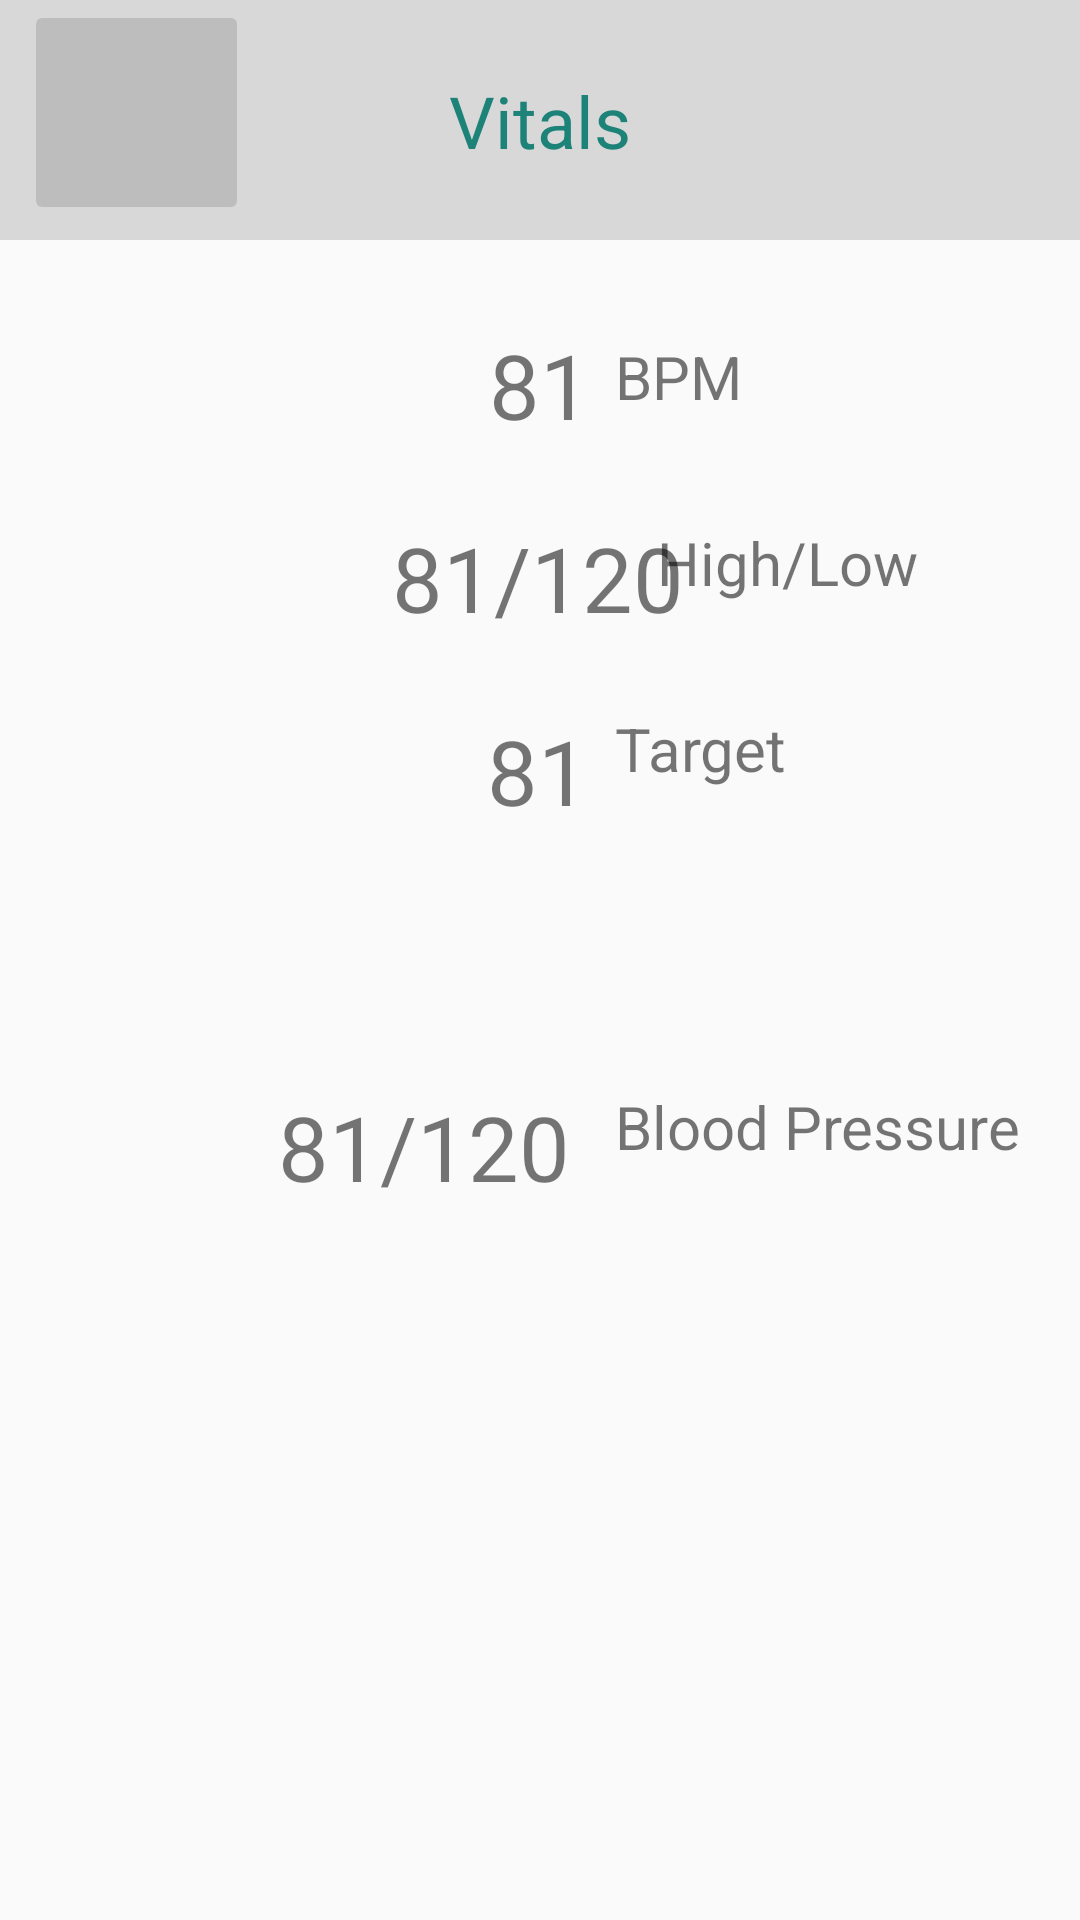

The Android layout XML behind this screen, and the referenced resources:
<!-- AndroidManifest.xml: application theme Theme.Fitnest -->
<!-- res/layout/fragment_vitals.xml -->
<?xml version="1.0" encoding="utf-8"?>
<androidx.constraintlayout.widget.ConstraintLayout xmlns:android="http://schemas.android.com/apk/res/android"
    xmlns:app="http://schemas.android.com/apk/res-auto"
    xmlns:tools="http://schemas.android.com/tools"
    android:layout_width="match_parent"
    android:layout_height="match_parent"
    tools:context=".Vitals" >

    <TextView
        android:id="@+id/vitalsTitle"
        android:layout_width="wrap_content"
        android:layout_height="wrap_content"
        android:text="Vitals"
        android:textColor="#00897B"
        android:textSize="24sp"
        app:layout_constraintBottom_toBottomOf="@+id/topNav7"
        app:layout_constraintEnd_toEndOf="parent"
        app:layout_constraintStart_toStartOf="parent"
        app:layout_constraintTop_toTopOf="parent" />

    <ImageButton
        android:id="@+id/backButton8"
        android:layout_width="75dp"
        android:layout_height="75dp"
        android:layout_marginStart="8dp"
        android:src="@drawable/arrow_back"
        app:layout_constraintBottom_toBottomOf="@+id/topNav"
        app:layout_constraintStart_toStartOf="parent"
        app:layout_constraintTop_toTopOf="parent" />

    <androidx.appcompat.widget.Toolbar
        android:id="@+id/topNav7"
        android:layout_width="409dp"
        android:layout_height="80dp"
        android:background="#41717171"
        android:minHeight="?attr/actionBarSize"
        android:theme="?attr/actionBarTheme"
        app:layout_constraintEnd_toEndOf="parent"
        app:layout_constraintStart_toStartOf="parent"
        app:layout_constraintTop_toTopOf="parent" />

    <View
        android:id="@+id/view"
        android:layout_width="wrap_content"
        android:layout_height="250dp"
        app:layout_constraintEnd_toEndOf="parent"
        app:layout_constraintStart_toStartOf="parent"
        app:layout_constraintTop_toBottomOf="@+id/topNav7" />

    <TextView
        android:id="@+id/bmpText"
        android:layout_width="155dp"
        android:layout_height="30dp"
        android:layout_marginTop="32dp"
        android:text="BPM"
        android:textSize="20sp"
        app:layout_constraintEnd_toEndOf="parent"
        app:layout_constraintTop_toBottomOf="@+id/topNav7" />

    <TextView
        android:id="@+id/BPM"
        android:layout_width="wrap_content"
        android:layout_height="wrap_content"
        android:layout_marginTop="28dp"
        android:text="81"
        android:textSize="30sp"
        app:layout_constraintEnd_toEndOf="parent"
        app:layout_constraintStart_toStartOf="parent"
        app:layout_constraintTop_toBottomOf="@+id/topNav7" />

    <TextView
        android:id="@+id/BPM3"
        android:layout_width="wrap_content"
        android:layout_height="wrap_content"
        android:layout_marginTop="24dp"
        android:text="81"
        android:textSize="30sp"
        app:layout_constraintEnd_toEndOf="parent"
        app:layout_constraintHorizontal_bias="0.498"
        app:layout_constraintStart_toStartOf="parent"
        app:layout_constraintTop_toBottomOf="@+id/BPM2" />

    <TextView
        android:id="@+id/BPM2"
        android:layout_width="wrap_content"
        android:layout_height="wrap_content"
        android:layout_marginTop="24dp"
        android:text="81/120"
        android:textSize="30sp"
        app:layout_constraintEnd_toEndOf="parent"
        app:layout_constraintHorizontal_bias="0.498"
        app:layout_constraintStart_toStartOf="parent"
        app:layout_constraintTop_toBottomOf="@+id/BPM" />

    <TextView
        android:id="@+id/hiLoText"
        android:layout_width="155dp"
        android:layout_height="30dp"
        android:layout_marginStart="5dp"
        android:layout_marginTop="32dp"
        android:text="High/Low"
        android:textSize="20sp"
        app:layout_constraintEnd_toEndOf="parent"
        app:layout_constraintStart_toEndOf="@+id/BPM2"
        app:layout_constraintTop_toBottomOf="@+id/bmpText" />

    <TextView
        android:id="@+id/targetText"
        android:layout_width="155dp"
        android:layout_height="30dp"
        android:layout_marginTop="32dp"
        android:text="Target"
        android:textSize="20sp"
        app:layout_constraintEnd_toEndOf="parent"
        app:layout_constraintTop_toBottomOf="@+id/hiLoText" />

    <View
        android:id="@+id/view2"
        android:layout_width="0dp"
        android:layout_height="250dp"
        app:layout_constraintEnd_toEndOf="parent"
        app:layout_constraintHorizontal_bias="1.0"
        app:layout_constraintStart_toStartOf="parent"
        app:layout_constraintTop_toBottomOf="@+id/view" />

    <TextView
        android:id="@+id/bloofPressureText"
        android:layout_width="155dp"
        android:layout_height="34dp"
        android:layout_marginTop="32dp"
        android:text="Blood Pressure"
        android:textSize="20sp"
        app:layout_constraintEnd_toEndOf="parent"
        app:layout_constraintTop_toBottomOf="@+id/view" />

    <TextView
        android:id="@+id/BPM4"
        android:layout_width="wrap_content"
        android:layout_height="wrap_content"
        android:layout_marginTop="32dp"
        android:layout_marginEnd="5dp"
        android:text="81/120"
        android:textSize="30sp"
        app:layout_constraintEnd_toStartOf="@+id/bloofPressureText"
        app:layout_constraintHorizontal_bias="0.903"
        app:layout_constraintStart_toStartOf="parent"
        app:layout_constraintTop_toBottomOf="@+id/view" />

</androidx.constraintlayout.widget.ConstraintLayout>
<!-- resources referenced by this layout -->
<resources>
  <style name="Theme.Fitnest" parent="android:Theme.Material.Light.NoActionBar" />
</resources>
